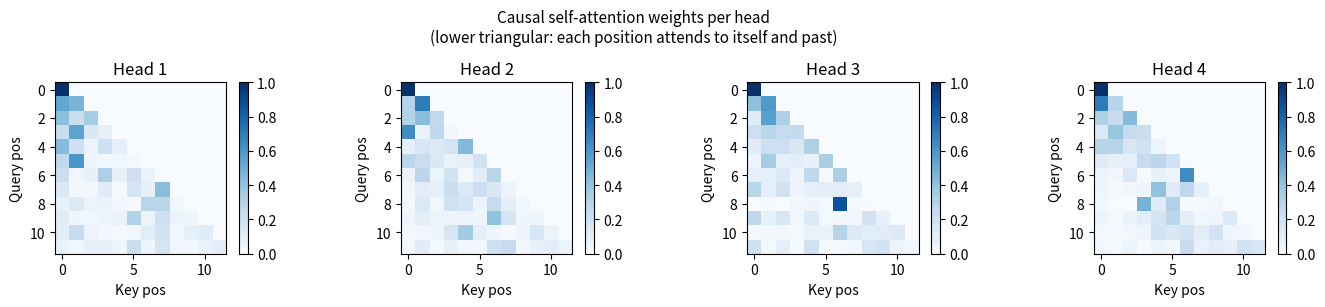

Reproduce this figure in Python.
import numpy as np
import matplotlib.pyplot as plt


def gelu(x):
    return 0.5 * x * (1 + np.tanh(np.sqrt(2 / np.pi) * (x + 0.044715 * x**3)))

def layer_norm(x: np.ndarray, gamma: np.ndarray, beta: np.ndarray, eps: float = 1e-6):
    mean = x.mean(axis=-1, keepdims=True)
    var = x.var(axis=-1, keepdims=True)
    return gamma * (x - mean) / np.sqrt(var + eps) + beta

def softmax_last(z: np.ndarray) -> np.ndarray:
    z_s = z - z.max(axis=-1, keepdims=True)
    e = np.exp(z_s)
    return e / e.sum(axis=-1, keepdims=True)

def scaled_dot_product_attention(Q: np.ndarray, K: np.ndarray,
                                  V: np.ndarray, mask: np.ndarray = None):
    """Q,K,V: (H, T, d_k). Returns (H, T, d_v), weights."""
    d_k = Q.shape[-1]
    scores = Q @ K.transpose(0, 2, 1) / np.sqrt(d_k)
    if mask is not None:
        scores = np.where(mask, -1e9, scores)
    w = softmax_last(scores)
    return w @ V, w


class TransformerBlock:
    """Single Transformer encoder block — pre-LayerNorm variant."""

    def __init__(self, d_model: int, n_heads: int, d_ff: int, seed: int = 0):
        assert d_model % n_heads == 0, "d_model must be divisible by n_heads"
        rng = np.random.default_rng(seed)
        self.d_model = d_model
        self.H = n_heads
        self.d_k = d_model // n_heads

        scale = np.sqrt(1.0 / d_model)
        self.W_q = rng.normal(0, scale, (d_model, d_model))
        self.W_k = rng.normal(0, scale, (d_model, d_model))
        self.W_v = rng.normal(0, scale, (d_model, d_model))
        self.W_o = rng.normal(0, scale, (d_model, d_model))
        self.W1  = rng.normal(0, scale, (d_ff, d_model))
        self.b1  = np.zeros(d_ff)
        self.W2  = rng.normal(0, scale, (d_model, d_ff))
        self.b2  = np.zeros(d_model)
        self.gamma1 = np.ones(d_model); self.beta1 = np.zeros(d_model)
        self.gamma2 = np.ones(d_model); self.beta2 = np.zeros(d_model)
        self.d_ff = d_ff

    def _split_heads(self, X: np.ndarray) -> np.ndarray:
        """(T, d_model) → (H, T, d_k)"""
        T = X.shape[0]
        return X.reshape(T, self.H, self.d_k).transpose(1, 0, 2)

    def _merge_heads(self, X: np.ndarray) -> np.ndarray:
        """(H, T, d_k) → (T, d_model)"""
        return X.transpose(1, 0, 2).reshape(X.shape[1], self.d_model)

    def forward(self, X: np.ndarray, mask: np.ndarray = None) -> np.ndarray:
        """X: (T, d_model). Returns (T, d_model)."""
        # ── Self-attention sublayer ──
        X_ln = layer_norm(X, self.gamma1, self.beta1)
        Q = self._split_heads(X_ln @ self.W_q)
        K = self._split_heads(X_ln @ self.W_k)
        V = self._split_heads(X_ln @ self.W_v)
        attn_out, _ = scaled_dot_product_attention(Q, K, V, mask)
        attn_out = self._merge_heads(attn_out) @ self.W_o
        X = X + attn_out  # residual

        # ── FFN sublayer ──
        X_ln2 = layer_norm(X, self.gamma2, self.beta2)
        ffn_out = gelu(X_ln2 @ self.W1.T + self.b1) @ self.W2.T + self.b2
        X = X + ffn_out  # residual
        return X

    def param_count(self) -> int:
        d, H, ff = self.d_model, self.H, self.d_ff
        return 4 * d * d + 2 * d * ff + 2 * d + 2 * ff


# ── Demo: stack multiple blocks, measure output statistics ──
T, d_model, n_heads, d_ff = 16, 64, 4, 256
blocks = [TransformerBlock(d_model, n_heads, d_ff, seed=i) for i in range(6)]

rng = np.random.default_rng(0)
X = rng.normal(0, 1, (T, d_model))

print("Forward pass through 6-layer Transformer encoder:")
print(f"  Input:  {X.shape},  std={X.std():.3f}")
for i, block in enumerate(blocks):
    X = block.forward(X)
    print(f"  Layer {i+1}: std={X.std():.3f}")

total_params = sum(b.param_count() for b in blocks)
print(f"\nTotal parameters (6 layers): {total_params:,}")
print(f"Per-layer params: {blocks[0].param_count():,}")

# Visualise attention patterns across heads
T = 12; d_model = 32; n_heads = 4; d_ff = 128
block = TransformerBlock(d_model, n_heads, d_ff, seed=42)

# Create a causal mask for autoregressive decoding
causal_mask = np.triu(np.ones((1, T, T), dtype=bool), k=1)  # broadcast over heads

rng = np.random.default_rng(5)
X_demo = rng.normal(0, 1, (T, d_model))

# Extract attention weights per head
X_ln = layer_norm(X_demo, block.gamma1, block.beta1)
Q = block._split_heads(X_ln @ block.W_q)
K = block._split_heads(X_ln @ block.W_k)
V = block._split_heads(X_ln @ block.W_v)
_, attn_weights = scaled_dot_product_attention(Q, K, V, causal_mask)

fig, axes = plt.subplots(1, n_heads, figsize=(14, 3))
for h, ax in enumerate(axes):
    im = ax.imshow(attn_weights[h], cmap='Blues', vmin=0, vmax=1)
    ax.set_title(f'Head {h+1}')
    ax.set_xlabel('Key pos'); ax.set_ylabel('Query pos')
    plt.colorbar(im, ax=ax, fraction=0.046)

plt.suptitle('Causal self-attention weights per head\n'
             '(lower triangular: each position attends to itself and past)', fontsize=11)
plt.tight_layout()
plt.savefig('ch322_transformer_attention.png', dpi=120)
plt.show()
